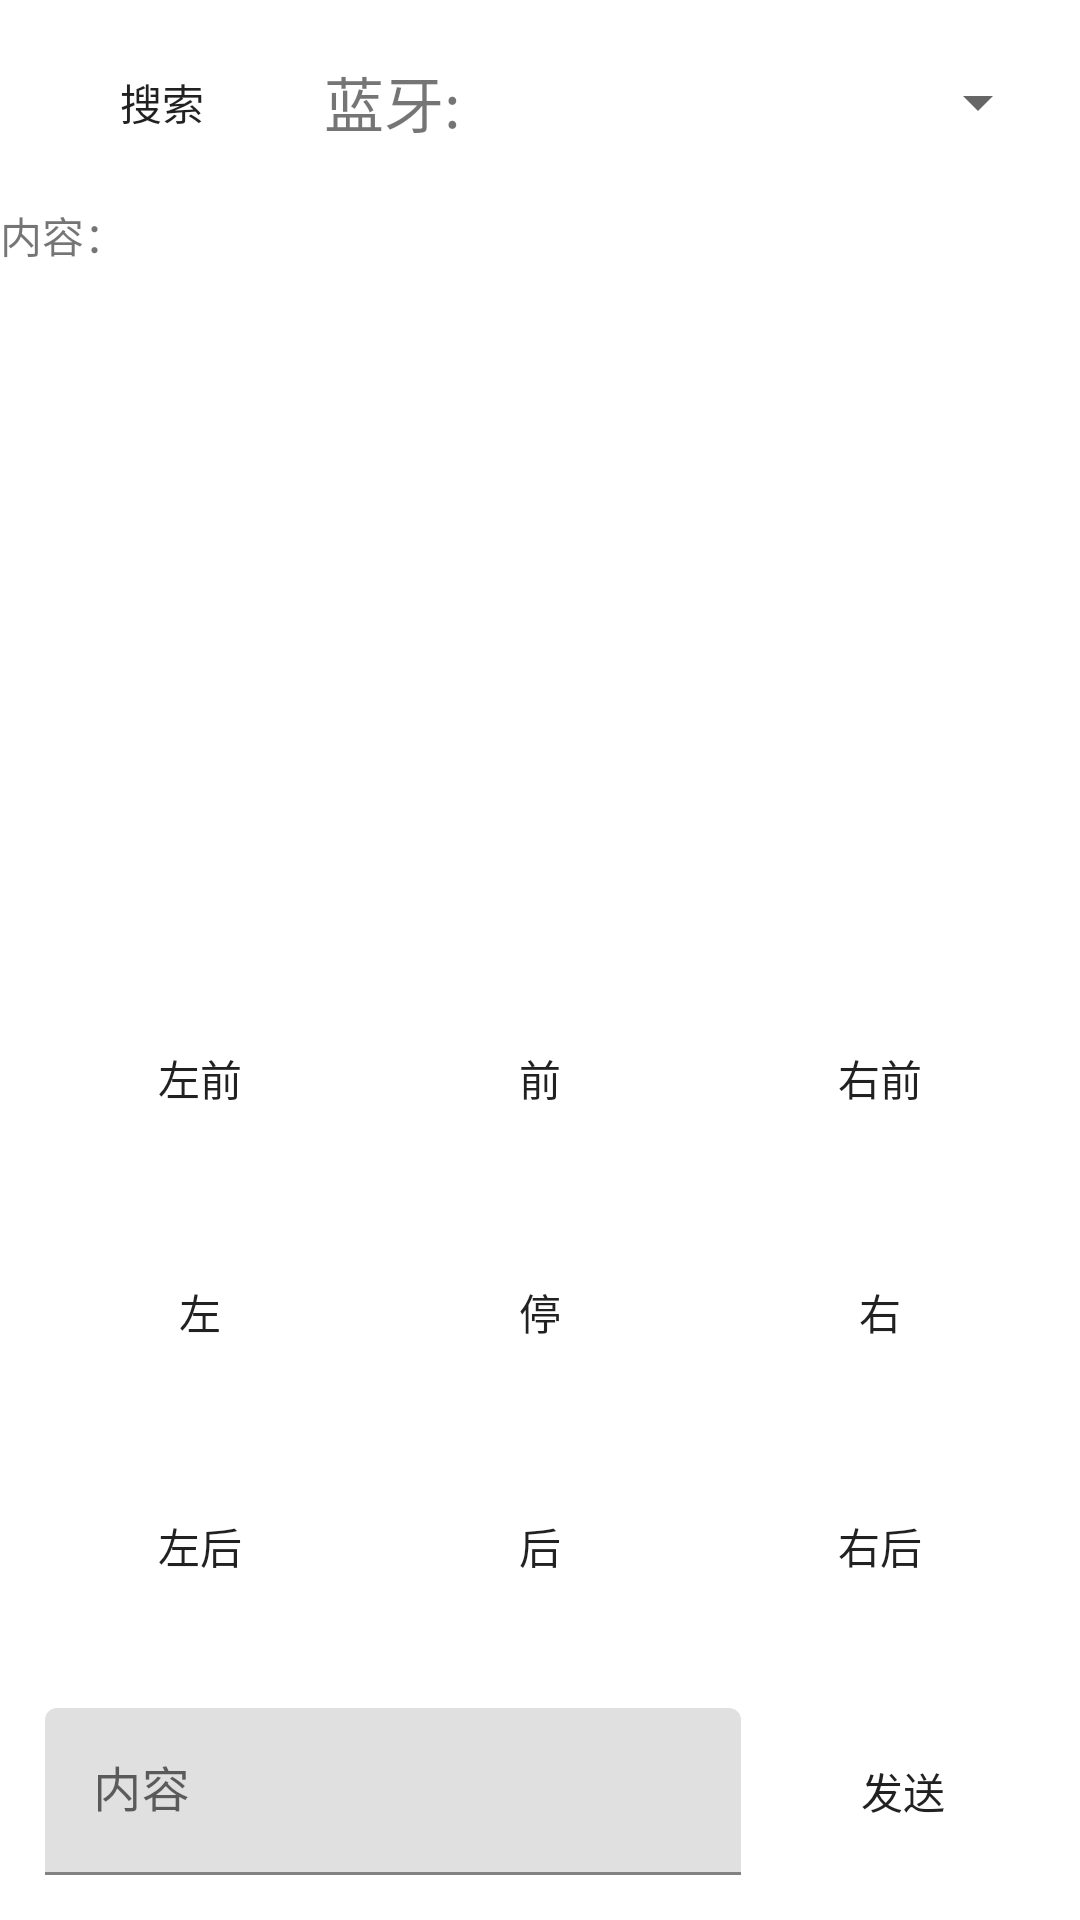

Reconstruct the res/layout file that produces this screen, plus the resources it refers to.
<!-- AndroidManifest.xml: application theme Theme.蓝牙小车 -->
<!-- res/layout/activity_main.xml -->
<?xml version="1.0" encoding="utf-8"?>
<androidx.appcompat.widget.LinearLayoutCompat xmlns:android="http://schemas.android.com/apk/res/android"
    xmlns:app="http://schemas.android.com/apk/res-auto"
    xmlns:tools="http://schemas.android.com/tools"
    android:layout_width="match_parent"
    android:layout_height="match_parent"
    android:gravity="center"
    android:orientation="vertical"
    tools:context=".MainActivity">


    <LinearLayout
        android:layout_width="match_parent"
        android:layout_height="wrap_content"
        android:layout_margin="10dp"
        android:gravity="center"
        android:orientation="horizontal">

        <Button
            android:id="@+id/bluetooth_seek"
            android:layout_width="wrap_content"
            android:layout_height="wrap_content"
            android:layout_marginEnd="10dp"
            android:background="@drawable/mainbtg"
            android:text="@string/search" />

        <TextView
            android:id="@+id/blue_tooth_hint"
            android:layout_width="wrap_content"
            android:layout_height="wrap_content"
            android:gravity="center"
            android:text="@string/bluetooth_hint"
            android:textSize="20sp" />

        <Spinner
            android:id="@+id/bluetooth_Spinner"
            android:layout_width="0dp"
            android:layout_height="wrap_content"
            android:layout_weight="1"
            android:minHeight="48dp"
            android:spinnerMode="dialog"
            tools:ignore="SpeakableTextPresentCheck" />

        <TextView
            android:id="@+id/blue_tooth_status"
            android:layout_width="wrap_content"
            android:layout_height="wrap_content"
            android:gravity="center"
            android:textSize="20sp" />
    </LinearLayout>

    <LinearLayout
        android:layout_width="match_parent"
        android:layout_height="wrap_content"
        android:layout_weight="1"
        android:gravity="center"
        android:orientation="vertical">

        <ScrollView
            android:id="@+id/scrollView"
            android:layout_width="match_parent"
            android:layout_height="0dp"
            android:layout_weight="1">

            <TextView
                android:id="@+id/textView3"
                android:layout_width="match_parent"
                android:layout_height="wrap_content"
                android:text="@string/context" />

        </ScrollView>

        <LinearLayout
            android:layout_width="match_parent"
            android:layout_height="wrap_content"
            android:layout_margin="10dp"
            android:orientation="horizontal">

            <Button
                android:id="@+id/left_move_forward"
                android:layout_width="wrap_content"
                android:layout_height="wrap_content"
                android:layout_margin="5dp"
                android:layout_weight="1"
                android:background="@drawable/mainbtg"
                android:text="@string/left_move_forward" />

            <Button
                android:id="@+id/move_forward"
                android:layout_width="wrap_content"
                android:layout_height="wrap_content"
                android:layout_margin="5dp"
                android:layout_weight="1"
                android:background="@drawable/mainbtg"
                android:text="@string/move_forward" />

            <Button
                android:id="@+id/right_move_forward"
                android:layout_width="wrap_content"
                android:layout_height="wrap_content"
                android:layout_margin="5dp"
                android:layout_weight="1"
                android:background="@drawable/mainbtg"
                android:text="@string/right_move_forward" />
        </LinearLayout>

        <LinearLayout
            android:layout_width="match_parent"
            android:layout_height="wrap_content"
            android:layout_margin="10dp"
            android:orientation="horizontal">

            <Button
                android:id="@+id/left_move"
                android:layout_width="wrap_content"
                android:layout_height="wrap_content"
                android:layout_margin="5dp"
                android:layout_weight="1"
                android:background="@drawable/mainbtg"
                android:text="@string/left_move" />

            <Button
                android:id="@+id/stop_move"
                android:layout_width="wrap_content"
                android:layout_height="wrap_content"
                android:layout_margin="5dp"
                android:layout_weight="1"
                android:background="@drawable/mainbtg"
                android:text="@string/stop_move" />

            <Button
                android:id="@+id/right_move"
                android:layout_width="wrap_content"
                android:layout_height="wrap_content"
                android:layout_margin="5dp"
                android:layout_weight="1"
                android:background="@drawable/mainbtg"
                android:text="@string/right_move" />
        </LinearLayout>

        <LinearLayout
            android:layout_width="match_parent"
            android:layout_height="wrap_content"
            android:layout_margin="10dp"
            android:orientation="horizontal">

            <Button
                android:id="@+id/left_move_backward"
                android:layout_width="wrap_content"
                android:layout_height="wrap_content"
                android:layout_margin="5dp"
                android:layout_weight="1"
                android:background="@drawable/mainbtg"
                android:text="@string/left_move_backward" />

            <Button
                android:id="@+id/move_backward"
                android:layout_width="wrap_content"
                android:layout_height="wrap_content"
                android:layout_margin="5dp"
                android:layout_weight="1"
                android:background="@drawable/mainbtg"
                android:text="@string/move_backward" />

            <Button
                android:id="@+id/right_move_backward"
                android:layout_width="wrap_content"
                android:layout_height="wrap_content"
                android:layout_margin="5dp"
                android:layout_weight="1"
                android:background="@drawable/mainbtg"
                android:text="@string/right_move_backward" />
        </LinearLayout>


    </LinearLayout>

    <LinearLayout
        android:layout_width="match_parent"
        android:layout_height="wrap_content"
        android:layout_margin="15dp"
        android:gravity="center_vertical"
        android:orientation="horizontal">

        
        
        
        

        <com.google.android.material.textfield.TextInputLayout
            android:layout_width="0dp"
            android:layout_height="wrap_content"
            android:layout_marginRight="10dp"
            android:layout_weight="1"
            android:minHeight="48dp">

            <EditText
                android:id="@+id/et"
                android:layout_width="match_parent"
                android:layout_height="wrap_content"
                android:hint="@string/tnr"
                tools:ignore="SpeakableTextPresentCheck" />

        </com.google.android.material.textfield.TextInputLayout>


        <Button
            android:id="@+id/fs"
            android:layout_width="wrap_content"
            android:layout_height="wrap_content"
            android:background="@drawable/mainbtg"
            android:text="@string/tSend" />
    </LinearLayout>

</androidx.appcompat.widget.LinearLayoutCompat>
<!-- resources referenced by this layout -->
<resources>
  <!-- drawable mainbtg (drawable) -->
  <?xml version="1.0" encoding="utf-8"?>
  <shape xmlns:android="http://schemas.android.com/apk/res/android"
      android:shape="rectangle">
  
      <padding
          android:bottom="10dp"
          android:left="10dp"
          android:right="10dp"
          android:top="10dp" />
      <corners android:radius="200dp" />
  </shape>
  <string name="bluetooth_hint">蓝牙:</string>
  <string name="context">内容：</string>
  <string name="left_move">左</string>
  <string name="left_move_backward">左后</string>
  <string name="left_move_forward">左前</string>
  <string name="move_backward">后</string>
  <string name="move_forward">前</string>
  <string name="right_move">右</string>
  <string name="right_move_backward">右后</string>
  <string name="right_move_forward">右前</string>
  <string name="search">搜索</string>
  <string name="stop_move">停</string>
  <string name="tSend">发送</string>
  <string name="tnr">内容</string>
  <style name="Theme.蓝牙小车" parent="Theme.MaterialComponents.DayNight.DarkActionBar">
          
          <item name="colorPrimary">@color/purple_500</item>
          <item name="colorPrimaryVariant">@color/purple_700</item>
          <item name="colorOnPrimary">@color/white</item>
          
          <item name="colorSecondary">@color/teal_200</item>
          <item name="colorSecondaryVariant">@color/teal_700</item>
          <item name="colorOnSecondary">@color/black</item>
          
          <item name="android:statusBarColor" tools:targetApi="l">?attr/colorPrimaryVariant</item>
          
      </style>
  <!-- not gathered from this repository: default colours our renderer supplied (Android Studio template values) -->
  <color name="purple_500">#FF6200EE</color>
  <color name="purple_700">#FF3700B3</color>
  <color name="teal_200">#FF03DAC5</color>
  <color name="teal_700">#FF018786</color>
  <color name="black">#FF000000</color>
  <color name="white">#FFFFFFFF</color>
</resources>
